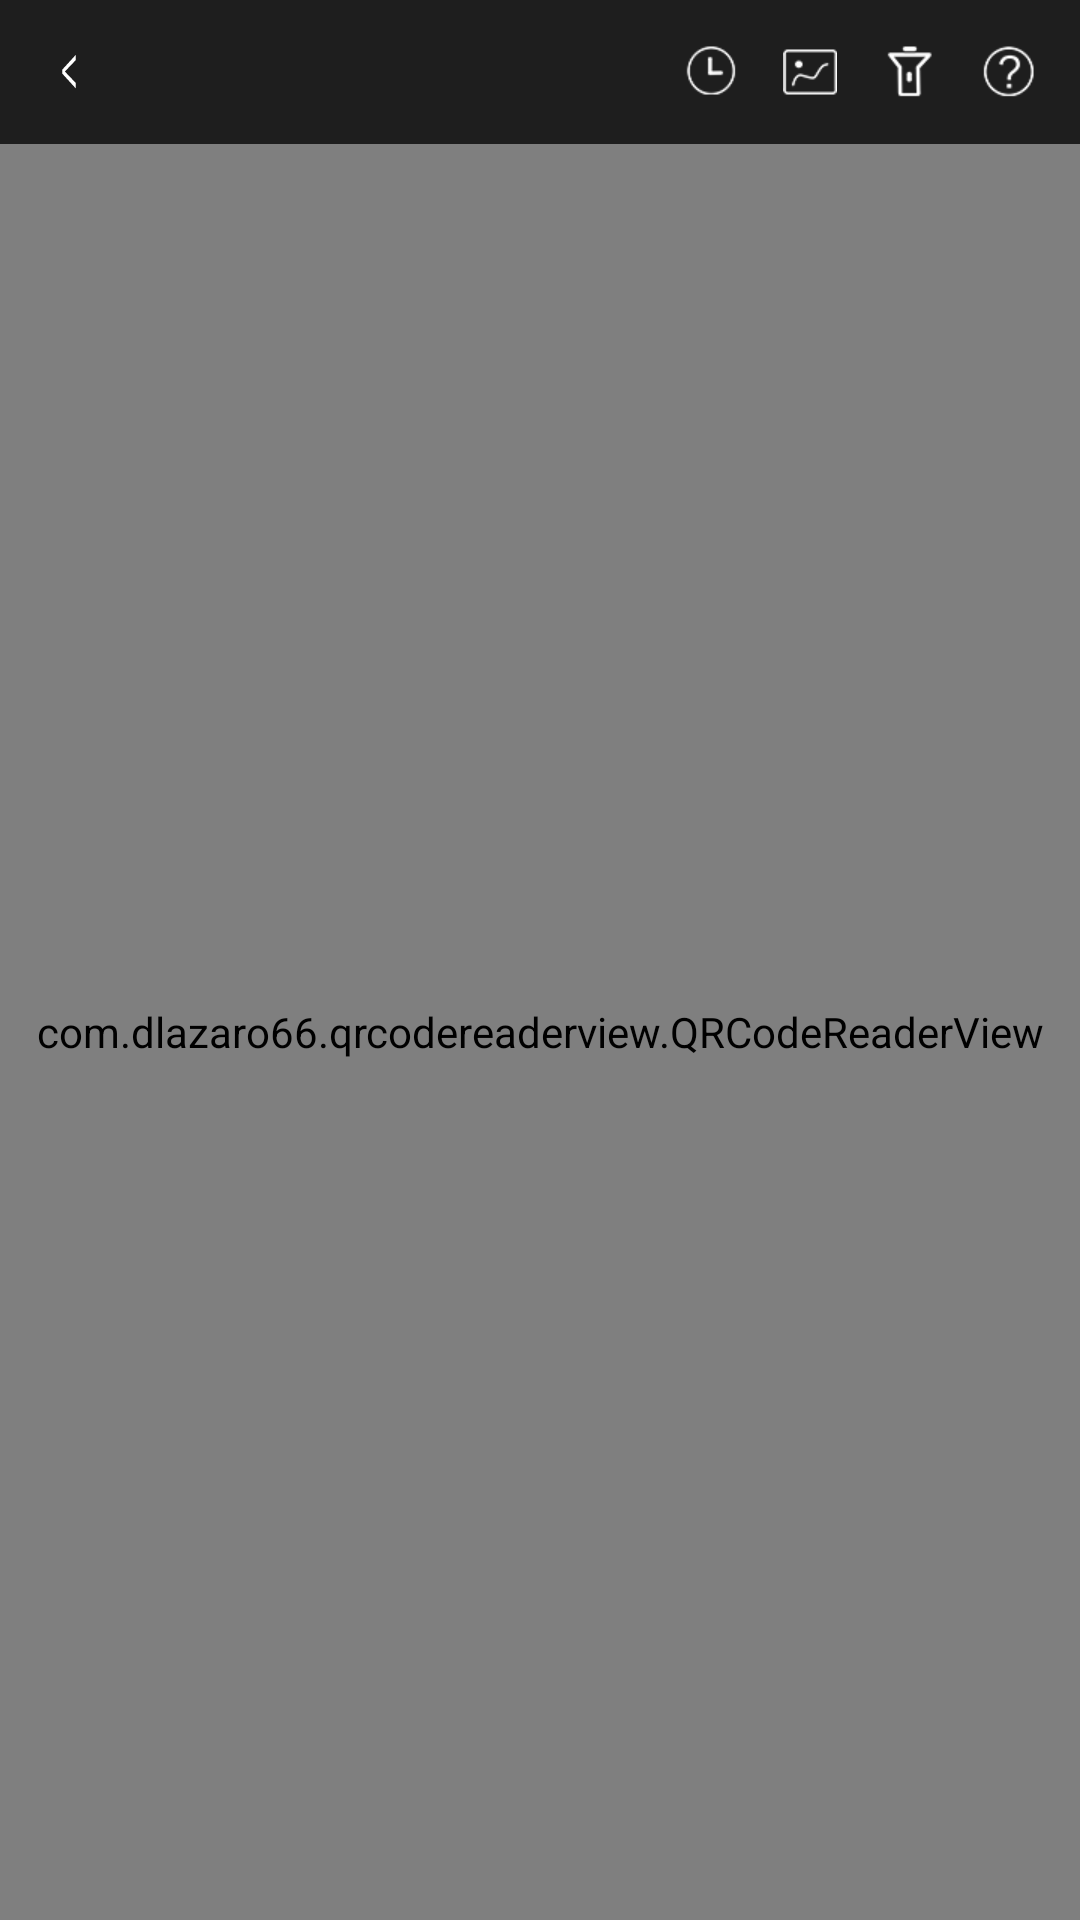

Produce the Android XML layout that renders to this screen, including the resource entries it uses.
<!-- AndroidManifest.xml: application theme AppTheme -->
<!-- res/layout/activity_qrcode_view.xml -->
<?xml version="1.0" encoding="utf-8"?>
<LinearLayout xmlns:android="http://schemas.android.com/apk/res/android"
    xmlns:tools="http://schemas.android.com/tools"
    android:layout_width="match_parent"
    android:layout_height="match_parent"
    android:background="@color/qrcode_background"
    android:orientation="vertical"
    tools:context=".view.QRCodeViewActivity">

    <RelativeLayout
        android:layout_width="match_parent"
        android:layout_height="wrap_content"
        android:layout_margin="@dimen/content_padding">

        <ImageButton
            android:layout_width="wrap_content"
            android:layout_height="wrap_content"
            android:layout_centerVertical="true"
            android:background="@drawable/btn_back" />

        <LinearLayout
            android:layout_width="wrap_content"
            android:layout_height="wrap_content"
            android:layout_alignParentRight="true"
            android:layout_centerVertical="true"
            android:orientation="horizontal">

            <ImageButton
                android:layout_width="wrap_content"
                android:layout_height="wrap_content"
                android:background="@drawable/icon_qrcode_history" />

            <ImageButton
                android:layout_width="wrap_content"
                android:layout_height="wrap_content"
                android:layout_marginLeft="@dimen/content_padding_left"
                android:background="@drawable/icon_qrcode_image" />

            <ImageButton
                android:layout_width="wrap_content"
                android:layout_height="wrap_content"
                android:layout_marginLeft="@dimen/content_padding_left"
                android:background="@drawable/icon_qrcode_light" />

            <ImageButton
                android:layout_width="wrap_content"
                android:layout_height="wrap_content"
                android:layout_marginLeft="@dimen/content_padding_left"
                android:background="@drawable/icon_qrcode_question" />

        </LinearLayout>
    </RelativeLayout>

    <RelativeLayout
        android:layout_width="match_parent"
        android:layout_height="match_parent">

        <com.dlazaro66.qrcodereaderview.QRCodeReaderView
            android:id="@+id/qrdecoderview"
            android:layout_width="match_parent"
            android:layout_height="match_parent" />

        <View
            android:layout_width="match_parent"
            android:layout_height="match_parent"
            android:visibility="gone"
            android:background="@color/qrcode_background" />
    </RelativeLayout>
</LinearLayout>
<!-- resources referenced by this layout -->
<resources>
  <color name="qrcode_background">#e0000000</color>
  <dimen name="content_padding">15dp</dimen>
  <dimen name="content_padding_left">15dp</dimen>
  <!-- drawable btn_back: png bitmap (drawable-nodpi, 3067 bytes) -->
  <!-- drawable icon_qrcode_history: png bitmap (drawable-xhdpi, 3443 bytes) -->
  <!-- drawable icon_qrcode_image: png bitmap (drawable-xhdpi, 3261 bytes) -->
  <!-- drawable icon_qrcode_light: png bitmap (drawable-xhdpi, 3304 bytes) -->
  <!-- drawable icon_qrcode_question: png bitmap (drawable-xhdpi, 3570 bytes) -->
  <style name="AppTheme" parent="Theme.AppCompat.Light.DarkActionBar">
          
          <item name="colorPrimary">@color/colorPrimary</item>
          <item name="colorPrimaryDark">@color/colorPrimaryDark</item>
          <item name="colorAccent">@color/colorAccent</item>
      </style>
  <color name="colorPrimary">#3F51B5</color>
  <color name="colorPrimaryDark">#303F9F</color>
  <color name="colorAccent">#FF4081</color>
</resources>
